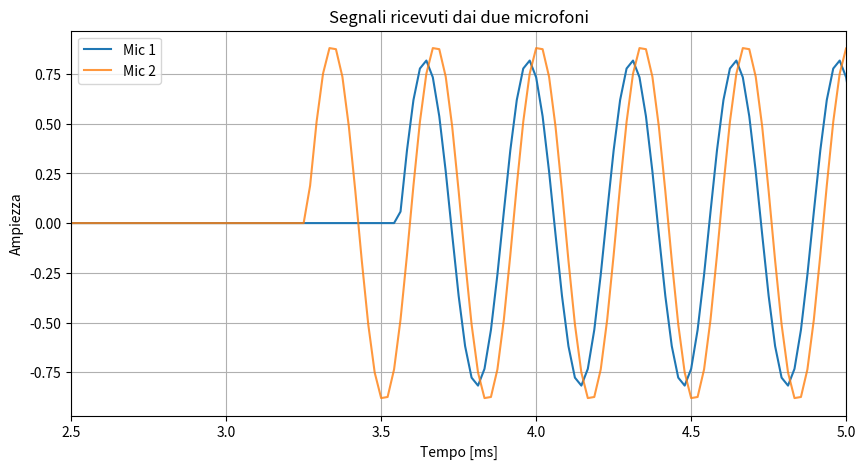

Recreate this plot in Python.
# 2) 1 SINUSOIDAL SOURCE + 2 MICROPHONES --> DELAY OBSERVATIONS

import numpy as np
import matplotlib.pyplot as plt

# PARAMETRI
c = 343 # m/s

mic1 = np.array([-0.1, 0.0])
mic2 = np.array([ 0.1, 0.0])

source = np.array([0.6, 1.0])

# DISTANZE

r1 = np.linalg.norm(source - mic1)
r2 = np.linalg.norm(source - mic2)

# TEMPI DI ARRIVO

t1 = r1 / c
t2 = r2 / c

tdoa = t1 - t2

print("r1 =", r1, "m")
print("r2 =", r2, "m")

print("t1 =", t1 * 1000, "ms")
print("t2 =", t2 * 1000, "ms")

print("TDOA =", tdoa * 1e6, "microsecondi")

# PARAMETRI SEGNALE

fs = 48000       # sampling rate [Hz]
f0 = 3000        # frequenza sorgente [Hz]
duration = 0.01  # 10 ms

t = np.arange(0, duration, 1/fs)

# SEGNALE ALLA SORGENTE

source_signal = np.sin(2 * np.pi * f0 * t)

# SEGNALI AI MICROFONI

signal_mic1 = np.zeros_like(t)
signal_mic2 = np.zeros_like(t)

mask1 = t >= t1
mask2 = t >= t2

signal_mic1[mask1] = (1 / r1) * np.sin(2 * np.pi * f0 * (t[mask1] - t1))

signal_mic2[mask2] = (1 / r2) * np.sin(2 * np.pi * f0 * (t[mask2] - t2))

# RITARDO IN CAMPIONI

delay_samples = tdoa * fs

print("TDOA in campioni =", delay_samples)

# GRAFICO

plt.figure(figsize=(10, 5))

plt.plot(
    t * 1000,
    signal_mic1,
    label="Mic 1"
)

plt.plot(
    t * 1000,
    signal_mic2,
    label="Mic 2",
    alpha=0.8
)

plt.xlabel("Tempo [ms]")
plt.ylabel("Ampiezza")

plt.title("Segnali ricevuti dai due microfoni")

plt.grid()
plt.legend()

plt.xlim(2.5, 5)

plt.show()
